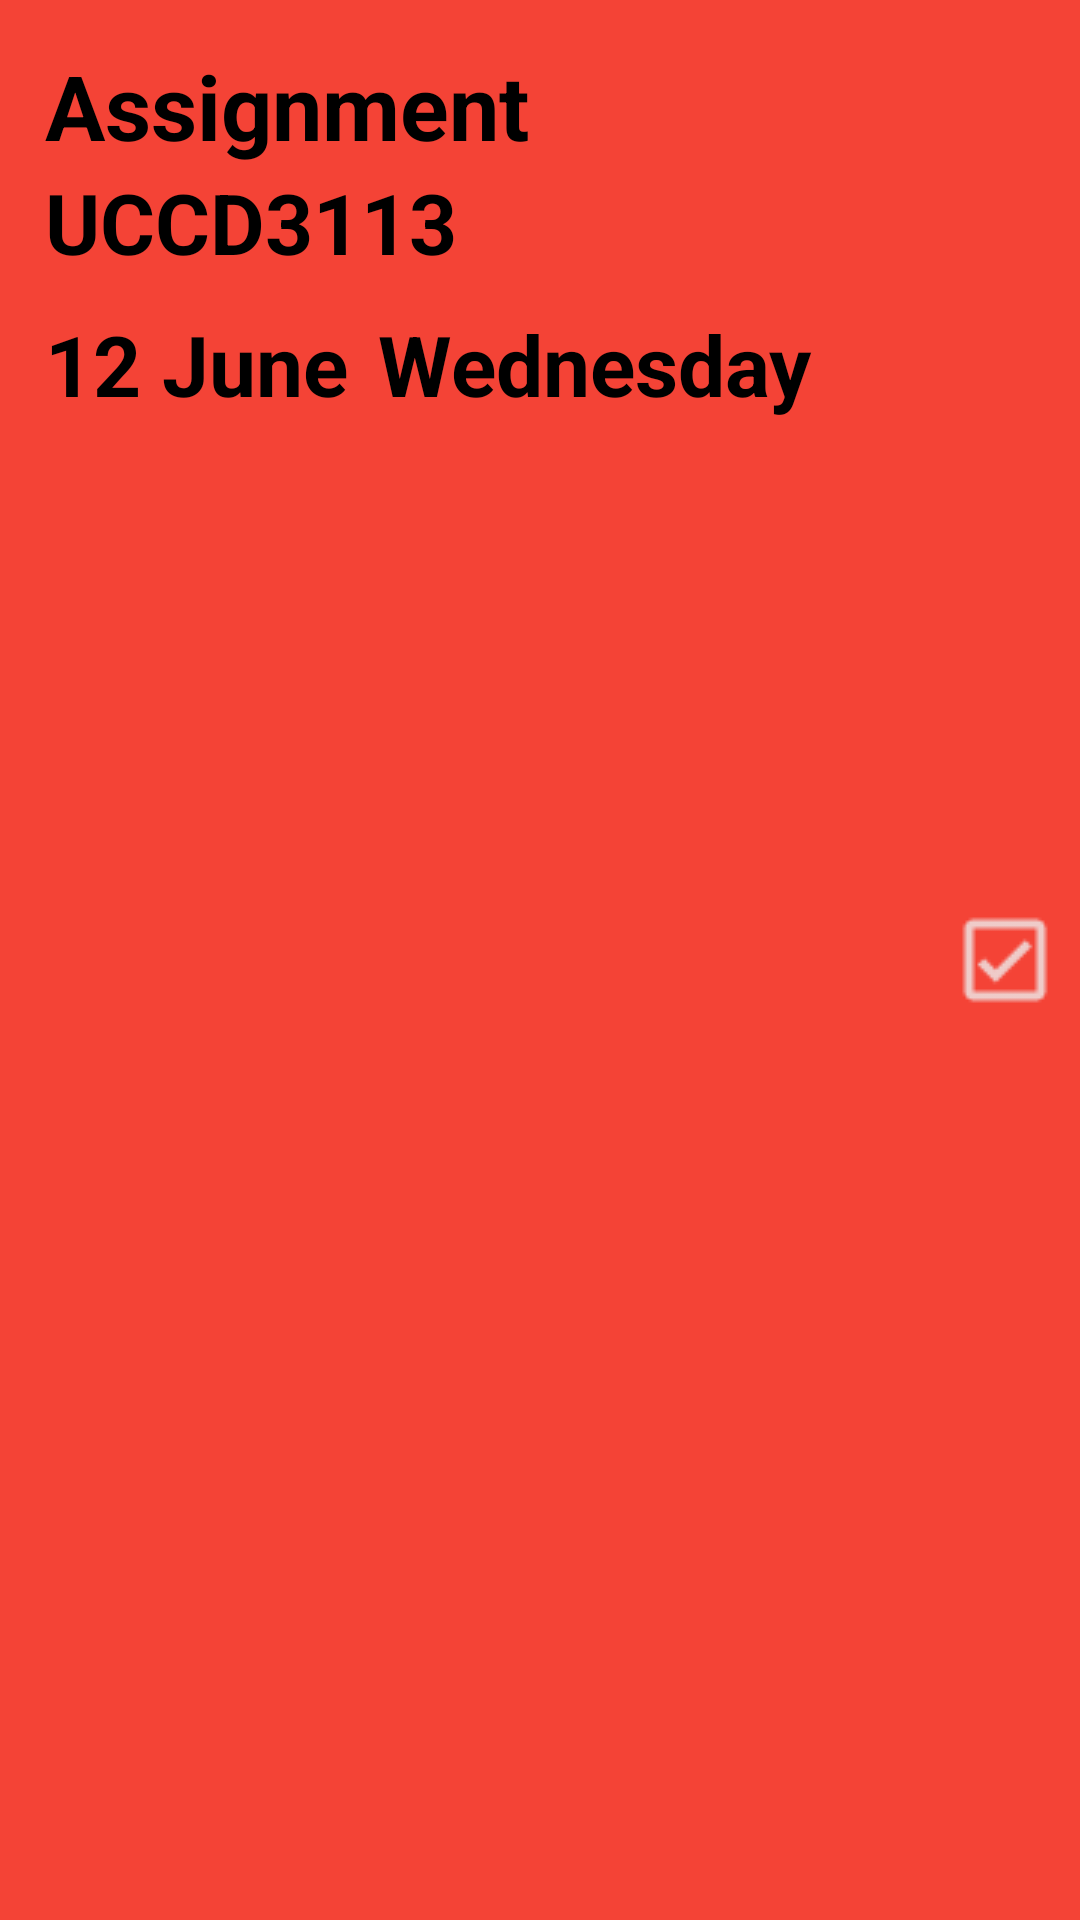

This screen was rendered from an Android layout file. Write that file and the resources it references.
<!-- AndroidManifest.xml: application theme Theme.Task_andAssignment -->
<!-- res/layout/task_item.xml -->
<?xml version="1.0" encoding="utf-8"?>


<RelativeLayout xmlns:android="http://schemas.android.com/apk/res/android"
    android:id="@+id/taskLayout"
    android:layout_width="match_parent"
    android:layout_height="wrap_content"
    android:paddingStart="15dp"
    android:background="#F44336">

    <LinearLayout
        android:layout_width="match_parent"
        android:layout_height="wrap_content"
        android:orientation="vertical">

        <TextView
            android:id="@+id/taskTv"
            android:layout_width="match_parent"
            android:layout_height="wrap_content"
            android:text="Assignment"
            android:textColor="@color/black"
            android:textStyle="bold"
            android:layout_marginTop="15dp"
            android:textSize="30sp"/>

        <TextView
            android:id="@+id/subjectTv"
            android:layout_width="match_parent"
            android:layout_height="wrap_content"
            android:textColor="@color/black"
            android:textSize="28sp"
            android:textStyle="bold"
            android:layout_marginRight="10dp"
            android:text="UCCD3113"/>

        <LinearLayout
            android:layout_width="wrap_content"
            android:layout_height="wrap_content"
            android:orientation="horizontal">
            <TextView
                android:id="@+id/dateTv"
                android:layout_width="match_parent"
                android:layout_height="wrap_content"
                android:textColor="@color/black"
                android:layout_marginTop="10dp"
                android:textSize="28sp"
                android:textStyle="bold"
                android:layout_marginRight="10dp"
                android:text="12 June"/>

            <TextView
                android:id="@+id/dayofWeekTv"
                android:layout_width="match_parent"
                android:layout_height="wrap_content"
                android:textColor="@color/black"
                android:textSize="28sp"
                android:layout_marginTop="10dp"
                android:textStyle="bold"
                android:text="Wednesday"/>


        </LinearLayout>

        <TextView
            android:id="@+id/descriptionTv"
            android:layout_width="match_parent"
            android:layout_height="wrap_content"
            android:textColor="@color/black"
            android:textSize="25sp"
            android:textStyle="bold"
            android:layout_marginTop="15dp"/>


        <LinearLayout
            android:layout_width="match_parent"
            android:layout_height="wrap_content"
            android:orientation="horizontal">

            <ImageButton
                android:id="@+id/editButton"
                android:layout_width="50dp"
                android:layout_height="50dp"
                android:src="@drawable/ic_edit_white"
                android:textSize="12sp"
                android:background="@null" />

            <ImageButton
                android:id="@+id/deleteButton"
                android:layout_width="50dp"
                android:layout_height="50dp"
                android:src="@drawable/ic_delete_white"
                android:textSize="12sp"
                android:background="@null" />

        </LinearLayout>

    </LinearLayout>

    <ImageButton
        android:id="@+id/isCompletedButton"
        android:layout_width="50dp"
        android:layout_height="50dp"
        android:layout_alignParentEnd="true"
        android:layout_centerVertical="true"
        android:src="@drawable/ic_tick_white"
        android:background="@null" />




</RelativeLayout>
<!-- resources referenced by this layout -->
<resources>
  <color name="black">#FF000000</color>
  <!-- drawable ic_tick_white: png bitmap (drawable, 392 bytes) -->
  <style name="Theme.Task_andAssignment" parent="Base.Theme.Task_andAssignment" />
  <style name="Base.Theme.Task_andAssignment" parent="Theme.Material3.DayNight.NoActionBar">
          <item name="colorPrimary">@color/purple_500</item>
          <item name="colorPrimaryVariant">@color/purple_700</item>
          <item name="colorOnPrimary">@color/white</item>
          
          <item name="colorSecondary">@color/teal_200</item>
          <item name="colorSecondaryVariant">@color/teal_700</item>
          <item name="colorOnSecondary">@color/black</item>
          
          <item name="android:statusBarColor" tools:targetApi="1">?attr/colorPrimaryVariant</item>
      </style>
  <color name="purple_500">#FF6200EE</color>
  <color name="purple_700">#FF3700B3</color>
  <color name="white">#FFFFFFFF</color>
  <color name="teal_200">#FF03DAC5</color>
  <color name="teal_700">#FF018786</color>
</resources>
